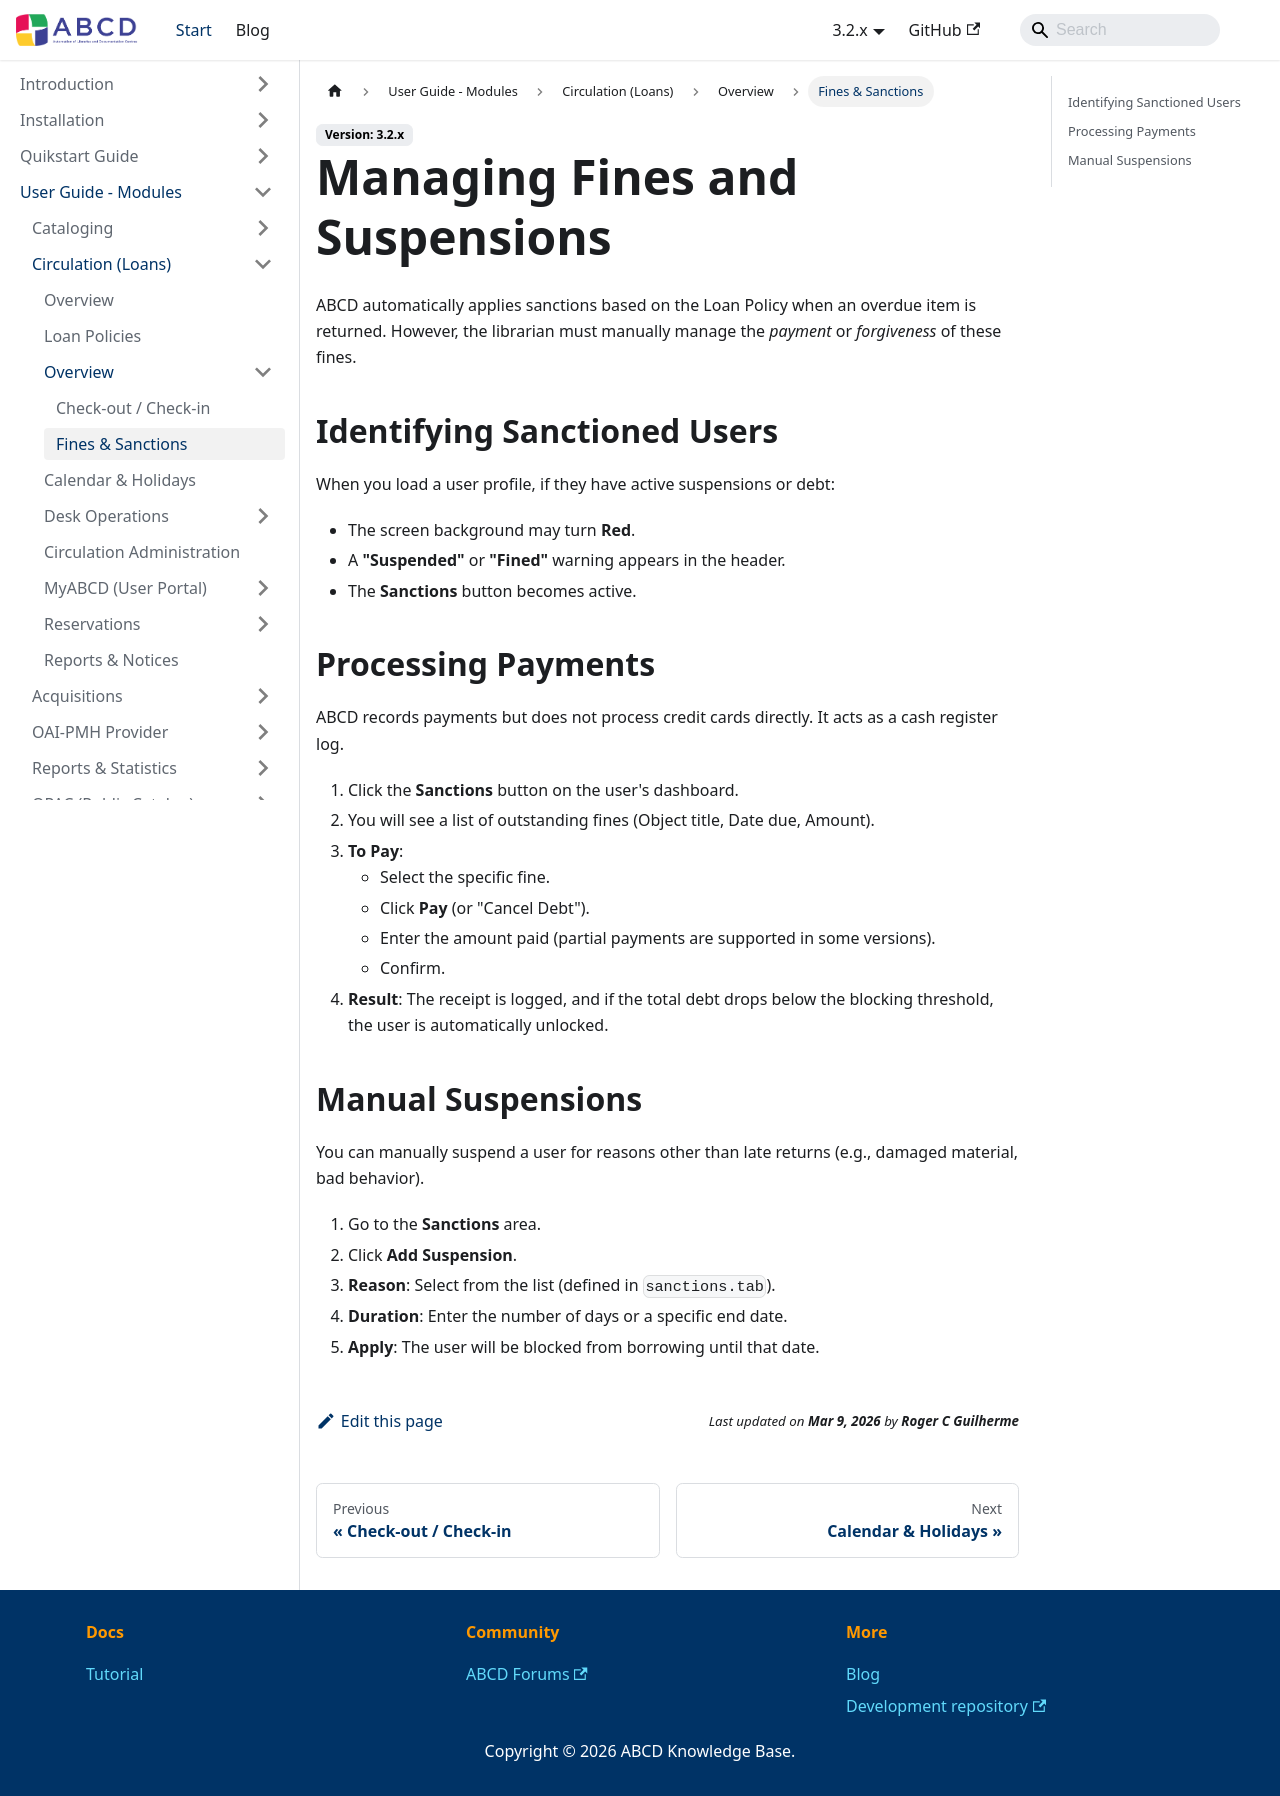

repository: ABCD-DEVCOM/ABCD-DEVCOM.github.io · page: docs/3.2/abcd-modules/circulation/transactions/sanctions.html · generator: docusaurus

---
title: Fines and Suspensions
sidebar_label: Fines & Sanctions
sidebar_position: 3
---

# Managing Fines and Suspensions

ABCD automatically applies sanctions based on the Loan Policy when an overdue item is returned. However, the librarian must manually manage the *payment* or *forgiveness* of these fines.

## Identifying Sanctioned Users

When you load a user profile, if they have active suspensions or debt:
* The screen background may turn **Red**.
* A **"Suspended"** or **"Fined"** warning appears in the header.
* The **Sanctions** button becomes active.

## Processing Payments

ABCD records payments but does not process credit cards directly. It acts as a cash register log.

1.  Click the **Sanctions** button on the user's dashboard.
2.  You will see a list of outstanding fines (Object title, Date due, Amount).
3.  **To Pay**:
    * Select the specific fine.
    * Click **Pay** (or "Cancel Debt").
    * Enter the amount paid (partial payments are supported in some versions).
    * Confirm.
4.  **Result**: The receipt is logged, and if the total debt drops below the blocking threshold, the user is automatically unlocked.

## Manual Suspensions

You can manually suspend a user for reasons other than late returns (e.g., damaged material, bad behavior).

1.  Go to the **Sanctions** area.
2.  Click **Add Suspension**.
3.  **Reason**: Select from the list (defined in `sanctions.tab`).
4.  **Duration**: Enter the number of days or a specific end date.
5.  **Apply**: The user will be blocked from borrowing until that date.
